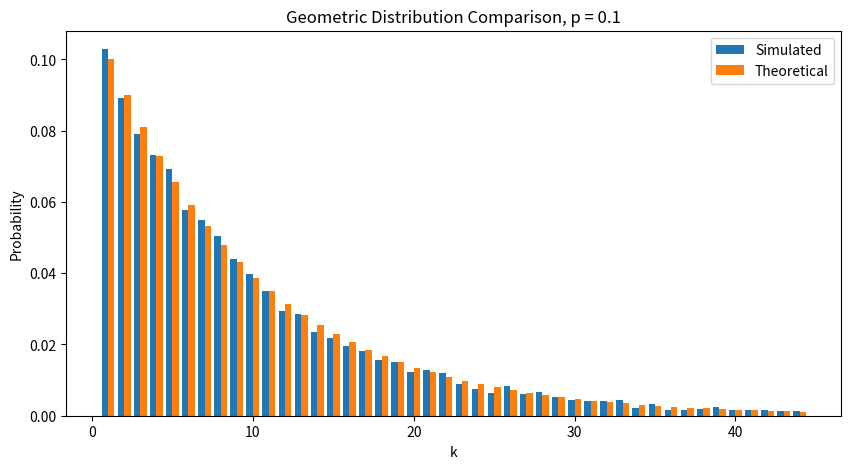

Reproduce this figure in Python. (Note: this script raises an exception after producing the figure.)
################ ----- Imports ----- ################
import numpy as np
import matplotlib.pyplot as plt
from scipy.stats import chisquare
import sys
import time

################ ----- Exercise 2-a ----- ################
def simulate_geometric(p, n=10_000, seed=42):
    """
    Simulate n observations from a geometric distribution.

    X = number of trials until first success.
    """
    rng = np.random.default_rng(seed)
    return rng.geometric(p, size=n)


def theoretical_geometric_pmf(k_values, p):
    """
    Compute theoretical geometric probabilities.

    P(X = k) = (1 - p)^(k - 1) * p
    """
    return (1 - p) ** (k_values - 1) * p

def compare_geometric_distribution(samples, p, max_k=None, save_path="assets/2a_geometric_comparison.png"):
    """
    Compare simulated and theoretical geometric distributions
    using a bar plot.
    """
    if max_k is None:
        max_k = np.percentile(samples, 99).astype(int)

    k_values = np.arange(1, max_k + 1)

    simulated_probs = np.array([
        np.mean(samples == k)
        for k in k_values
    ])

    print((k_values, simulated_probs))
    theoretical_probs = theoretical_geometric_pmf(k_values, p)

    plt.figure(figsize=(10, 5))
    plt.bar(k_values - 0.2, simulated_probs, width=0.4, label="Simulated")
    plt.bar(k_values + 0.2, theoretical_probs, width=0.4, label="Theoretical")

    plt.xlabel("k")
    plt.ylabel("Probability")
    plt.title(f"Geometric Distribution Comparison, p = {p}")
    plt.legend()
    plt.savefig(save_path)

def chi_square_test_geometric(samples, p, max_k=None):
    """
    Perform chi-squared test to check if samples match theoretical geometric distribution.
    
    Returns:
        statistic: chi-squared test statistic
        p_value: p-value from the test
    """
    if max_k is None:
        max_k = np.percentile(samples, 99).astype(int)
    
    k_values = np.arange(1, max_k + 1)
    
    # Observed frequencies
    observed_counts = np.array([np.sum(samples == k) for k in k_values])
    tail_observed = np.sum(samples > max_k)
    observed_counts = np.append(observed_counts, tail_observed)
    
    # Expected frequencies
    theoretical_probs = theoretical_geometric_pmf(k_values, p)
    tail_prob = 1 - np.sum(theoretical_probs)  # Remaining probability mass
    theoretical_probs = np.append(theoretical_probs, tail_prob)
    
    expected_counts = theoretical_probs * len(samples)
    
    # Perform chi-squared test
    statistic, p_value = chisquare(f_obs=observed_counts, f_exp=expected_counts)
    
    return statistic, p_value

################ ----- Exercise 2-b ----- ################

def sample_direct(x_values, probabilities, n=10_000, seed=42):
    """
    Generate samples from a discrete distribution using the direct method.
    """
    rng = np.random.default_rng(seed)

    cumulative_probs = np.cumsum(probabilities)
    U = rng.uniform(0, 1, n)

    indices = np.searchsorted(cumulative_probs, U)

    return x_values[indices]

def sample_rejection(x_values, probabilities, n=10_000, seed=42):
    """
    Generate samples from a discrete distribution using rejection sampling.

    Proposal:
        Uniform distribution over x_values.
    """
    rng = np.random.default_rng(seed)

    m = len(x_values)
    proposal_prob = 1 / m

    c = np.max(probabilities / proposal_prob)

    samples = []

    while len(samples) < n:
        # Propose Y uniformly from x_values
        proposed_index = rng.integers(0, m)
        Y = x_values[proposed_index]

        # Acceptance probability
        acceptance_prob = probabilities[proposed_index] / (c * proposal_prob)

        U = rng.uniform(0, 1)

        if U <= acceptance_prob:
            samples.append(Y)

    return np.array(samples)

def create_alias_table(probabilities):
    """
    Create probability and alias tables for the alias method.
    """
    n = len(probabilities)

    scaled_probs = probabilities * n

    prob_table = np.zeros(n)
    alias_table = np.zeros(n, dtype=int)

    small = []
    large = []

    for i, prob in enumerate(scaled_probs):
        if prob < 1:
            small.append(i)
        else:
            large.append(i)

    while small and large:
        small_index = small.pop()
        large_index = large.pop()

        prob_table[small_index] = scaled_probs[small_index]
        alias_table[small_index] = large_index

        scaled_probs[large_index] = (
            scaled_probs[large_index]
            - (1 - scaled_probs[small_index])
        )

        if scaled_probs[large_index] < 1:
            small.append(large_index)
        else:
            large.append(large_index)

    for index in large:
        prob_table[index] = 1

    for index in small:
        prob_table[index] = 1

    return prob_table, alias_table


def sample_alias(x_values, probabilities, n=10_000, seed=42):
    """
    Generate samples from a discrete distribution using the alias method.
    """
    rng = np.random.default_rng(seed)

    prob_table, alias_table = create_alias_table(probabilities)

    m = len(x_values)

    samples = np.zeros(n, dtype=int)

    for i in range(n):
        column = rng.integers(0, m)
        U = rng.uniform(0, 1)

        if U <= prob_table[column]:
            samples[i] = x_values[column]
        else:
            samples[i] = x_values[alias_table[column]]

    return samples

def sample_alias(x_values, probabilities, n=10_000, seed=42):
    """
    Generate samples from a discrete distribution using the alias method.
    """
    rng = np.random.default_rng(seed)

    prob_table, alias_table = create_alias_table(probabilities)

    m = len(x_values)

    samples = np.zeros(n, dtype=int)

    for i in range(n):
        column = rng.integers(0, m)
        U = rng.uniform(0, 1)

        if U <= prob_table[column]:
            samples[i] = x_values[column]
        else:
            samples[i] = x_values[alias_table[column]]

    return samples

def plot_histogram(samples, x_values, probabilities, title, save_path):
    plt.figure(figsize=(10, 5))
    plt.bar(x_values - 0.2, probabilities, width=0.4, label="Theoretical")
    plt.bar(x_values + 0.2, [np.mean(samples == x) for x in x_values], width=0.4, label="Simulated")

    plt.xlabel("x")
    plt.ylabel("Probability")
    plt.title(title)
    plt.legend()
    plt.savefig(save_path)


################ --------------- Exercise 2-b --------------- ################
def empirical_probabilities(samples, x_values):
    return np.array([np.mean(samples == x) for x in x_values])


def chi_square_accuracy(samples, x_values, probabilities):
    observed_counts = np.array([np.sum(samples == x) for x in x_values])
    expected_counts = probabilities * len(samples)

    statistic, p_value = chisquare(
        f_obs=observed_counts,
        f_exp=expected_counts
    )

    return statistic, p_value


def total_absolute_error(samples, x_values, probabilities):
    simulated_probs = empirical_probabilities(samples, x_values)
    return np.sum(np.abs(simulated_probs - probabilities))


def mean_squared_error_distribution(samples, x_values, probabilities):
    simulated_probs = empirical_probabilities(samples, x_values)
    return np.mean((simulated_probs - probabilities) ** 2)

def time_between_methods(methods, x_values, probabilities, n=10_000, seed=42):
    timings = {}

    for method_name, method_func in methods:
        start_time = time.time()
        method_func(x_values, probabilities, n=n, seed=seed)
        end_time = time.time()
        timings[method_name] = end_time - start_time

    return timings



def main():
    ################ ----- Exercise 2-a ----- ################
    p = [0.1, 0.5, 0.9]
    for i, p_val in enumerate(p):
        samples = simulate_geometric(p_val)
        compare_geometric_distribution(samples, p_val, save_path=f"assets/2a_geometric_comparison_{p_val}.png")
        
        # Perform chi-squared test
        chi_stat, p_val_test = chi_square_test_geometric(samples, p_val)
        print(f"Geometric Distribution (p={p_val}):")
        print(f"  Chi-Square Statistic: {chi_stat:.4f}")
        print(f"  p-value: {p_val_test:.4f}\n")


    ################ ----- Exercise 2-b ----- ################

    x_values = np.array([1, 2, 3, 4, 5, 6])

    probabilities = np.array([
        7 / 48,
        5 / 48,
        1 / 8,
        1 / 16,
        1 / 4,
        5 / 16
    ])

    direct_samples = sample_direct(x_values, probabilities)
    rejection_samples = sample_rejection(x_values, probabilities)
    alias_samples = sample_alias(x_values, probabilities)

    for method, samples in zip(
        ["Direct", "Rejection", "Alias"],
        [direct_samples, rejection_samples, alias_samples]
    ):
        plot_histogram(
            samples,
            x_values,
            probabilities,
            title=f"{method} Sampling",
            save_path=f"assets/2b_{method.lower()}_sampling.png"
        )

    ################ ----- Exercise 2-c ----- ################
    # Accuracy Metrics
    for method, samples in zip(
        ["Direct", "Rejection", "Alias"],
        [direct_samples, rejection_samples, alias_samples]
    ):
        chi_statistic, p_value = chi_square_accuracy(samples, x_values, probabilities)
        total_error = total_absolute_error(samples, x_values, probabilities)
        mse = mean_squared_error_distribution(samples, x_values, probabilities)

        print(f"{method} Sampling:")
        print(f"  Chi-Square Statistic: {chi_statistic:.4f}, p-value: {p_value:.4f}")
        print(f"  Total Absolute Error: {total_error:.4f}")
        print(f"  Mean Squared Error: {mse:.6f}\n")

    # Effeciency Metrics
    methods = [
        ("Direct", sample_direct),
        ("Rejection", sample_rejection),
        ("Alias", sample_alias)
    ]
    timings = time_between_methods(methods, x_values, probabilities)

    print("Efficiency Metrics:")
    for method, time_taken in timings.items():
        print(f"  {method}: {time_taken:.4f} seconds")

if __name__ == "__main__":
    main()
